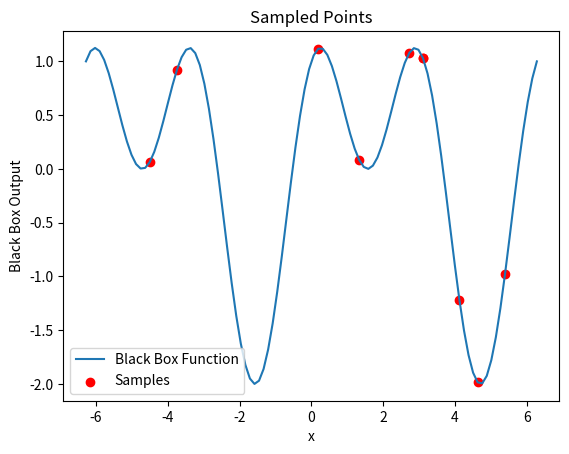

The script that saved this image:
import numpy as np
import matplotlib.pyplot as plt
np.random.seed(42)

def black_box_function(x):
    y = np.sin(x) + np.cos(2*x)
    return y

# range of x values
x_range = np.linspace(-2*np.pi, 2*np.pi, 100)

# output for each x value
black_box_output = black_box_function(x_range)

# plot
# plt.plot(x_range, black_box_output)
# plt.xlabel('x')
# plt.ylabel('y')
# plt.title('Black Box Function Output')
# plt.show()

# random x values for sampling
num_samples = 10
sample_x = np.random.choice(x_range, size=num_samples)

# output for each sampled x value
sample_y = black_box_function(sample_x)

# plot
plt.plot(x_range, black_box_function(x_range), label='Black Box Function')
plt.scatter(sample_x, sample_y, color='red', label='Samples')
plt.xlabel('x')
plt.ylabel('Black Box Output')
plt.title('Sampled Points')
plt.legend()
plt.show()